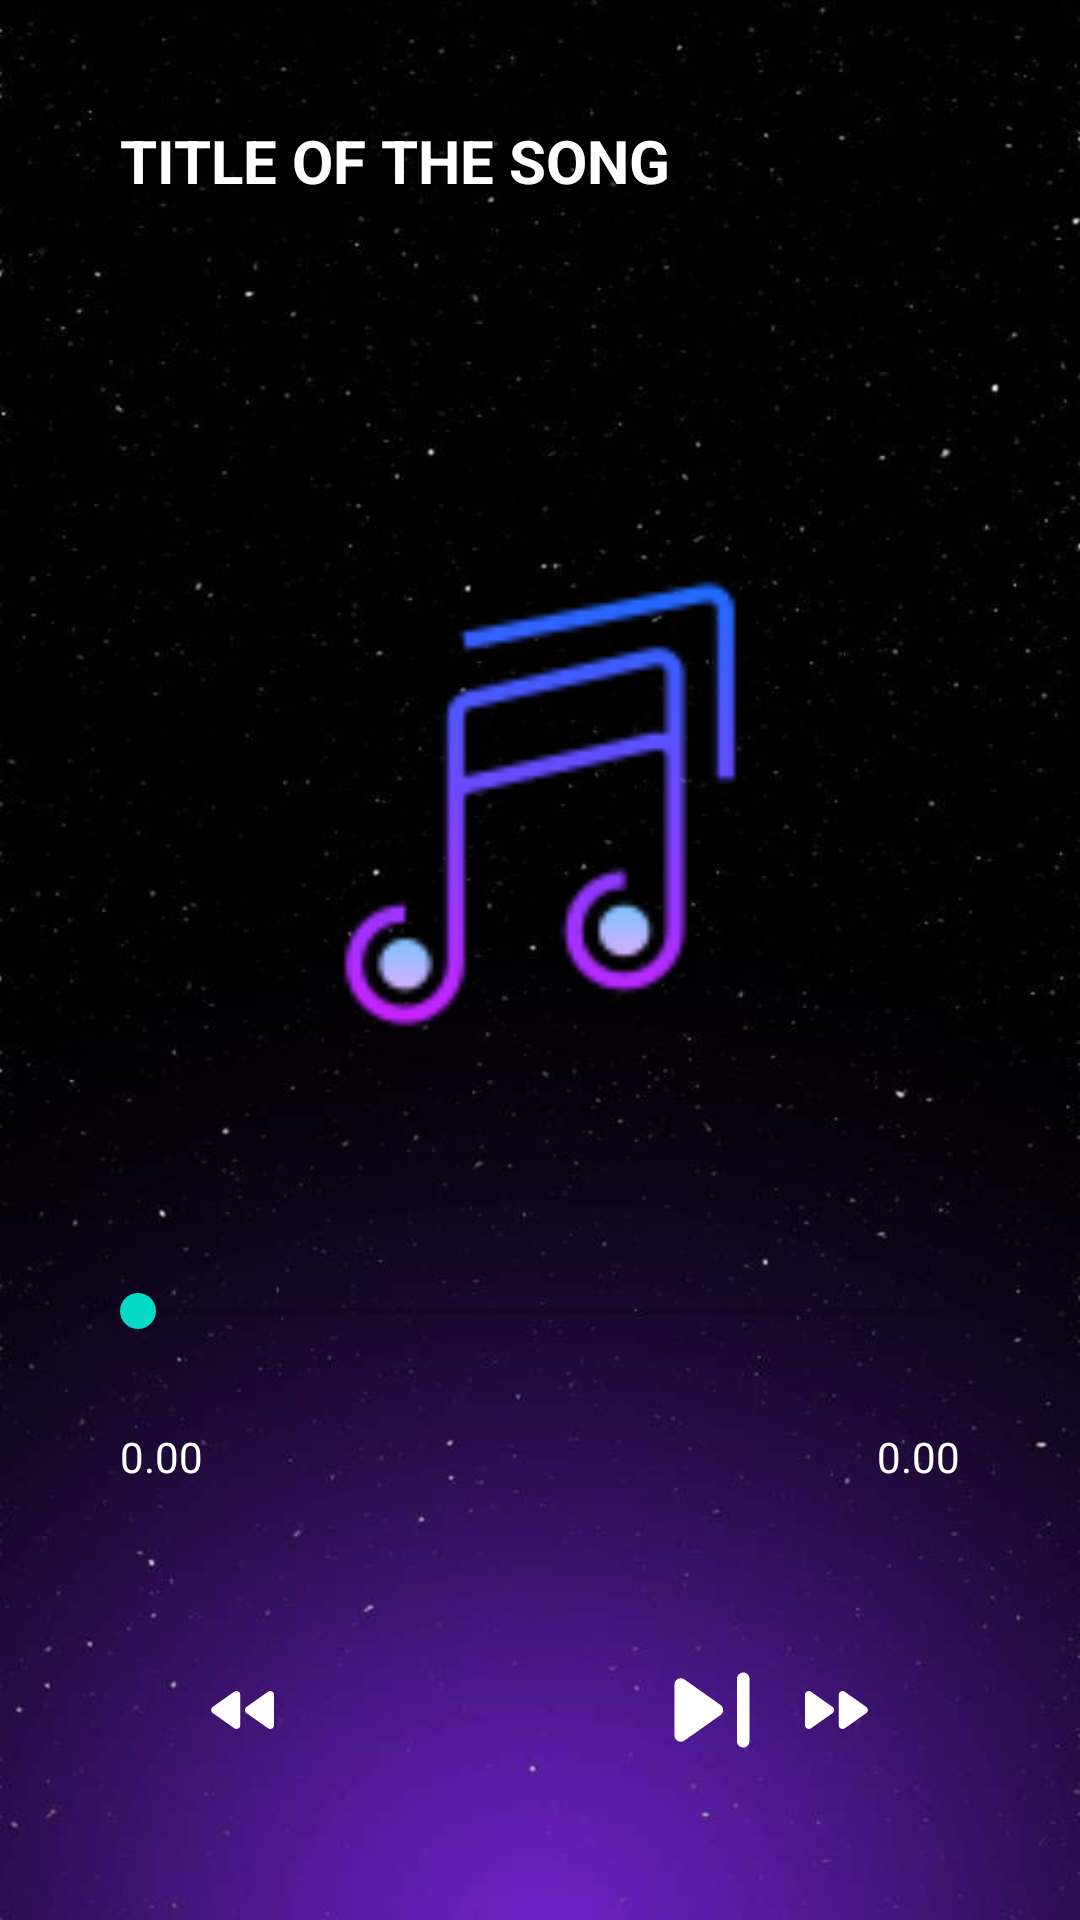

The Android layout XML behind this screen, and the referenced resources:
<!-- AndroidManifest.xml: application theme Theme.Music_player_app -->
<!-- res/layout/activity_music_player.xml -->
<?xml version="1.0" encoding="utf-8"?>
<RelativeLayout xmlns:android="http://schemas.android.com/apk/res/android"
    xmlns:app="http://schemas.android.com/apk/res-auto"
    xmlns:tools="http://schemas.android.com/tools"
    android:layout_width="match_parent"
    android:layout_height="match_parent"
    android:background="@drawable/img_4"
    tools:context=".MusicPlayerActivity">

    <TextView
        android:id="@+id/song_title"
        android:layout_width="match_parent"
        android:layout_height="wrap_content"
        android:layout_marginStart="20dp"
        android:layout_marginTop="20dp"
        android:layout_marginEnd="20dp"
        android:layout_marginBottom="20dp"
        android:padding="20dp"
        android:singleLine="true"
        android:text="Title of the song"
        android:textAllCaps="true"
        android:textColor="@color/white"
        android:textSize="20dp"
        android:textStyle="bold" />


    <ImageView
        android:id="@+id/green"
        android:layout_width="260dp"
        android:layout_height="260dp"
        android:layout_above="@id/controls"
        android:layout_centerHorizontal="true"
        android:padding="40dp"
        android:src="@drawable/img_23" />

    <RelativeLayout
        android:layout_width="match_parent"
        android:layout_height="wrap_content"
        android:layout_alignParentBottom="true"
        android:id="@+id/controls"
        android:padding="20dp">

        <SeekBar
            android:layout_width="match_parent"
            android:layout_height="wrap_content"
            android:id="@+id/seek_bar"
            android:layout_margin="10dp"
            android:backgroundTint="#FF362E"/>

        <TextView
            android:id="@+id/current_time"
            android:layout_width="wrap_content"
            android:layout_height="wrap_content"
            android:layout_below="@id/seek_bar"
            android:layout_alignParentStart="true"
            android:layout_marginStart="20dp"
            android:layout_marginTop="20dp"
            android:layout_marginEnd="20dp"
            android:layout_marginBottom="20dp"
            android:text="0.00"
            android:textColor="@color/white" />
        <TextView
            android:layout_width="wrap_content"
            android:layout_height="wrap_content"
            android:layout_below="@id/seek_bar"
            android:id="@+id/total_time"
            android:text="0.00"
            android:layout_alignParentEnd="true"
            android:textColor="@color/white"
            android:layout_margin="20dp"/>

        <RelativeLayout
            android:layout_width="3500dp"
            android:layout_height="wrap_content"
            android:layout_below="@id/total_time"
            android:padding="20dp">

            <ImageView
                android:id="@+id/previous"
                android:layout_width="50dp"
                android:layout_height="50dp"
                android:layout_marginTop="10dp"
                android:layout_toLeftOf="@+id/pause_play"

                android:src="@drawable/ic_previous" />


            <ImageView
                android:id="@+id/next"
                android:layout_width="50dp"
                android:layout_height="50dp"
                android:layout_marginTop="10dp"
                android:layout_toRightOf="@+id/pause_play"

                android:src="@drawable/ic_next" />

            <ImageView
                android:id="@+id/pause_play"
                android:layout_width="65dp"
                android:layout_height="65dp"
                android:layout_centerInParent="true"
                android:src="@drawable/baseline_pause_circle_outline_24" />

            <ImageView
                android:id="@+id/fast_forward"
                android:layout_width="30dp"
                android:layout_height="40dp"
                android:layout_marginLeft="1dp"
                android:layout_marginTop="15dp"
                android:layout_toRightOf="@+id/next"

                android:src="@drawable/ic_fastforward" />

            <ImageView
                android:id="@+id/fast_rewind"
                android:layout_width="30dp"
                android:layout_height="40dp"
                android:layout_toLeftOf="@+id/previous"
                android:layout_marginTop="15dp"
                android:layout_marginRight="1dp"
                android:src="@drawable/ic_fastrewind"/>


        </RelativeLayout>


    </RelativeLayout>


</RelativeLayout>
<!-- resources referenced by this layout -->
<resources>
  <!-- drawable ic_fastforward (drawable) -->
  <vector android:height="100dp" android:tint="#FFFFFF"
      android:viewportHeight="24" android:viewportWidth="24"
      android:width="100dp" xmlns:android="http://schemas.android.com/apk/res/android">
      <path android:fillColor="@android:color/white" android:pathData="M5.58,16.89l5.77,-4.07c0.56,-0.4 0.56,-1.24 0,-1.63L5.58,7.11C4.91,6.65 4,7.12 4,7.93v8.14c0,0.81 0.91,1.28 1.58,0.82zM13,7.93v8.14c0,0.81 0.91,1.28 1.58,0.82l5.77,-4.07c0.56,-0.4 0.56,-1.24 0,-1.63l-5.77,-4.07c-0.67,-0.47 -1.58,0 -1.58,0.81z"/>
  </vector>
  <!-- drawable ic_fastrewind (drawable) -->
  <vector android:height="70dp" android:tint="#FFFFFF"
      android:viewportHeight="24" android:viewportWidth="24"
      android:width="70dp" xmlns:android="http://schemas.android.com/apk/res/android">
      <path android:fillColor="@android:color/white" android:pathData="M11,16.07L11,7.93c0,-0.81 -0.91,-1.28 -1.58,-0.82l-5.77,4.07c-0.56,0.4 -0.56,1.24 0,1.63l5.77,4.07c0.67,0.47 1.58,0 1.58,-0.81zM12.66,12.82l5.77,4.07c0.66,0.47 1.58,-0.01 1.58,-0.82L20.01,7.93c0,-0.81 -0.91,-1.28 -1.58,-0.82l-5.77,4.07c-0.57,0.4 -0.57,1.24 0,1.64z"/>
  </vector>
  <!-- drawable ic_next (drawable) -->
  <vector android:height="70dp" android:tint="#FFFFFF"
      android:viewportHeight="24" android:viewportWidth="24"
      android:width="70dp" xmlns:android="http://schemas.android.com/apk/res/android">
      <path android:fillColor="@android:color/white" android:pathData="M7.58,16.89l5.77,-4.07c0.56,-0.4 0.56,-1.24 0,-1.63L7.58,7.11C6.91,6.65 6,7.12 6,7.93v8.14c0,0.81 0.91,1.28 1.58,0.82zM16,7v10c0,0.55 0.45,1 1,1s1,-0.45 1,-1V7c0,-0.55 -0.45,-1 -1,-1s-1,0.45 -1,1z"/>
  </vector>
  <!-- drawable img_23: png bitmap (drawable, 3854 bytes) -->
  <!-- drawable img_4: png bitmap (drawable, 278338 bytes) -->
  <style name="Theme.Music_player_app" parent="Theme.MaterialComponents.DayNight.NoActionBar">
          
          <item name="colorPrimary">@color/purple_500</item>
          <item name="colorPrimaryVariant">@color/purple_700</item>
          <item name="colorOnPrimary">@color/white</item>
          
          <item name="colorSecondary">@color/teal_200</item>
          <item name="colorSecondaryVariant">@color/teal_700</item>
          <item name="colorOnSecondary">@color/black</item>
          
          <item name="android:statusBarColor">?attr/colorPrimaryVariant</item>
          
      </style>
  <!-- not gathered from this repository: default colours our renderer supplied (Android Studio template values) -->
  <color name="purple_500">#FF6200EE</color>
  <color name="purple_700">#FF3700B3</color>
  <color name="teal_200">#FF03DAC5</color>
  <color name="teal_700">#FF018786</color>
  <color name="black">#FF000000</color>
  <color name="white">#FFFFFFFF</color>
</resources>
